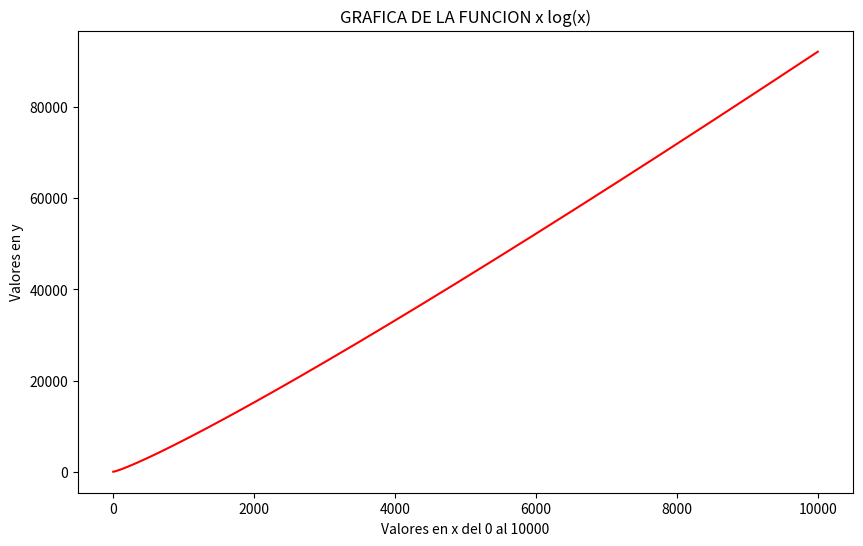

Write Python code to recreate this figure.
import matplotlib.pyplot as plt
import numpy as np


def funcion(x):
    return x * np.log(x)


def graficar():
    plt.figure(figsize=(10,6))
    x_valores = np.linspace(0.1,10000,1000)

    y_values = funcion(x_valores)
    plt.plot(x_valores, y_values, linestyle='-', color='r')

    plt.xlabel("Valores en x del 0 al 10000")
    plt.ylabel("Valores en y")
    plt.title("GRAFICA DE LA FUNCION x log(x)")

    plt.show()

if __name__ == '__main__':
    graficar()